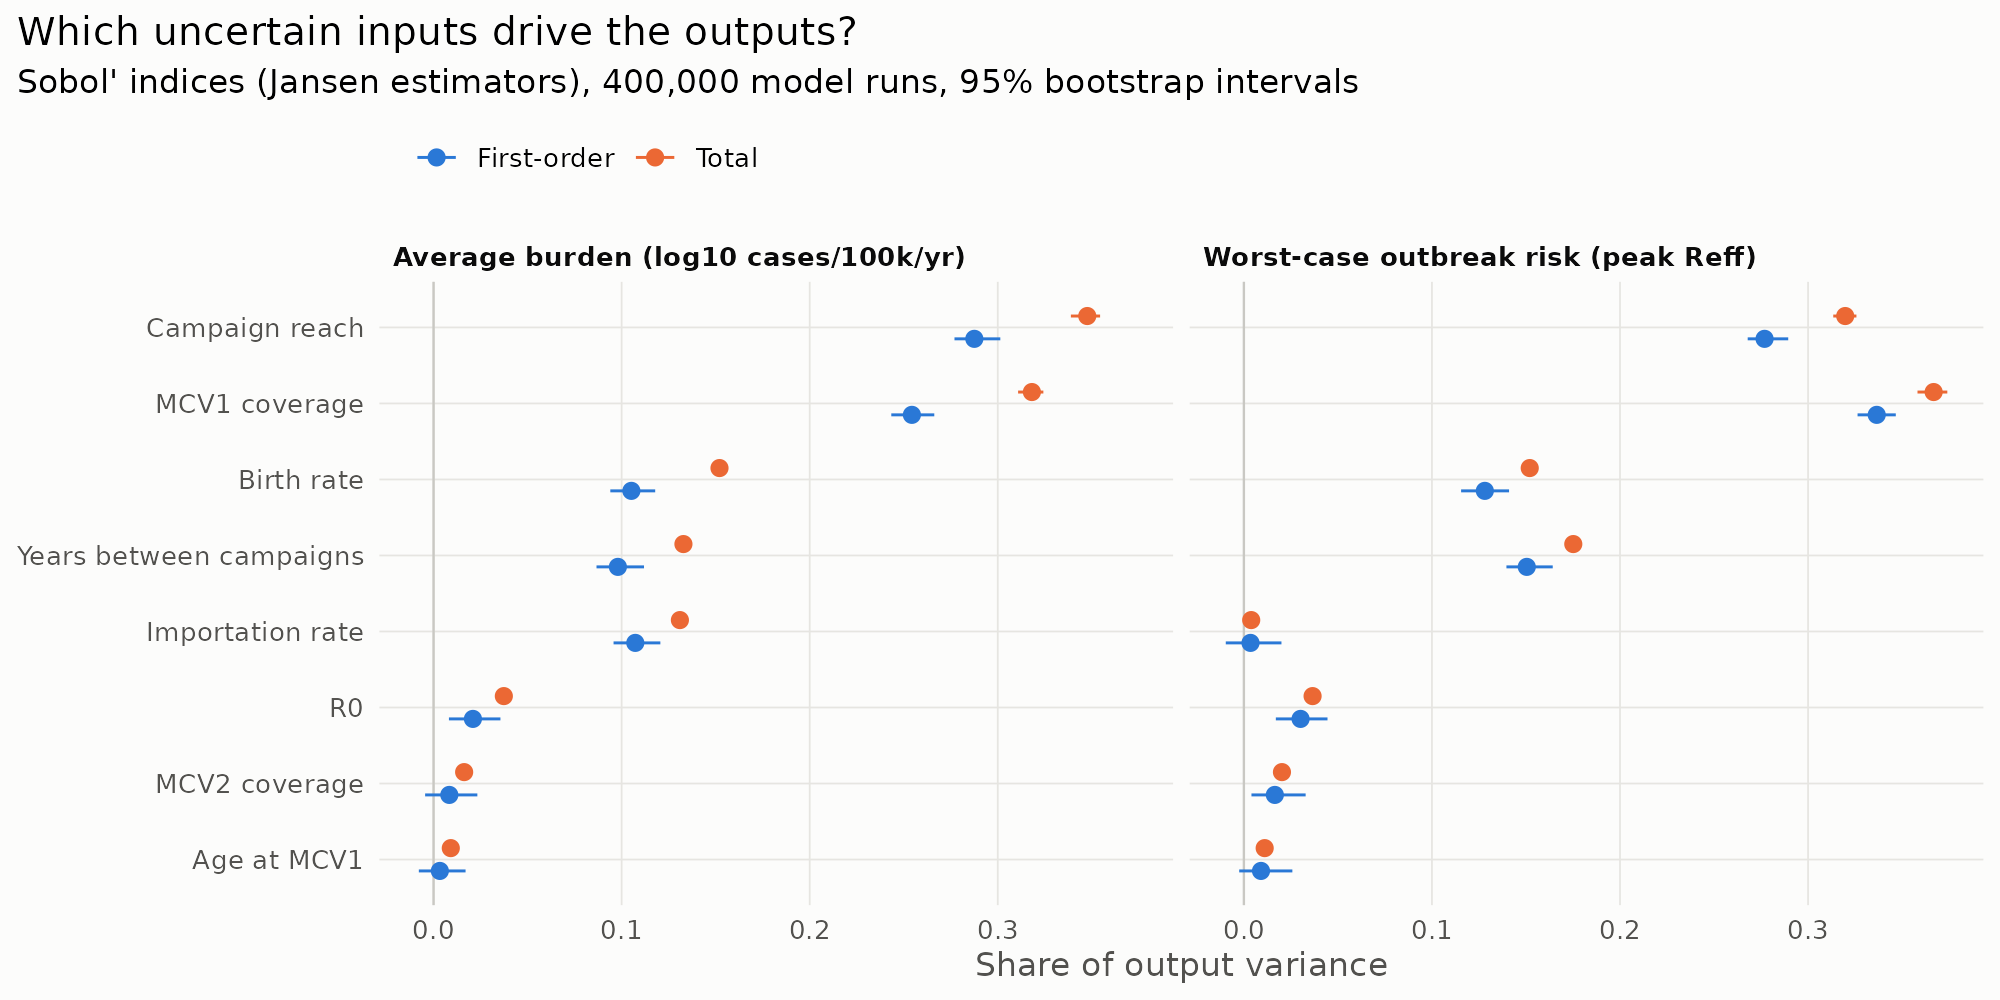

Data behind this chart, as committed beside it:
output, param, index, value, lo, hi, label
Average burden (log10 cases/100k/yr), R0, First-order, 0.02092, 0.008162, 0.03555, R0
Average burden (log10 cases/100k/yr), birth_rate, First-order, 0.1052, 0.09398, 0.1178, Birth rate
Average burden (log10 cases/100k/yr), mcv1_cov, First-order, 0.2543, 0.2434, 0.2662, MCV1 coverage
Average burden (log10 cases/100k/yr), mcv2_cov, First-order, 0.008368, -0.004496, 0.02328, MCV2 coverage
Average burden (log10 cases/100k/yr), mcv1_age, First-order, 0.003333, -0.007839, 0.01701, Age at MCV1
Average burden (log10 cases/100k/yr), sia_interval, First-order, 0.098, 0.08664, 0.1119, Years between campaigns
Average burden (log10 cases/100k/yr), sia_reach, First-order, 0.2875, 0.277, 0.3014, Campaign reach
Average burden (log10 cases/100k/yr), importation, First-order, 0.1073, 0.0957, 0.1206, Importation rate
Average burden (log10 cases/100k/yr), R0, Total, 0.03736, 0.03606, 0.03848, R0
Average burden (log10 cases/100k/yr), birth_rate, Total, 0.152, 0.1477, 0.1562, Birth rate
Average burden (log10 cases/100k/yr), mcv1_cov, Total, 0.3181, 0.3108, 0.3242, MCV1 coverage
Average burden (log10 cases/100k/yr), mcv2_cov, Total, 0.01625, 0.01565, 0.01679, MCV2 coverage
Average burden (log10 cases/100k/yr), mcv1_age, Total, 0.009153, 0.008793, 0.009467, Age at MCV1
Average burden (log10 cases/100k/yr), sia_interval, Total, 0.1329, 0.129, 0.1359, Years between campaigns
Average burden (log10 cases/100k/yr), sia_reach, Total, 0.3476, 0.3389, 0.3544, Campaign reach
Average burden (log10 cases/100k/yr), importation, Total, 0.131, 0.1281, 0.1338, Importation rate
Worst-case outbreak risk (peak Reff), R0, First-order, 0.03014, 0.017, 0.04447, R0
Worst-case outbreak risk (peak Reff), birth_rate, First-order, 0.1281, 0.1155, 0.141, Birth rate
Worst-case outbreak risk (peak Reff), mcv1_cov, First-order, 0.3365, 0.3263, 0.3466, MCV1 coverage
Worst-case outbreak risk (peak Reff), mcv2_cov, First-order, 0.01647, 0.004029, 0.03284, MCV2 coverage
Worst-case outbreak risk (peak Reff), mcv1_age, First-order, 0.009105, -0.002484, 0.02578, Age at MCV1
Worst-case outbreak risk (peak Reff), sia_interval, First-order, 0.1504, 0.1396, 0.1642, Years between campaigns
Worst-case outbreak risk (peak Reff), sia_reach, First-order, 0.2769, 0.2679, 0.2894, Campaign reach
Worst-case outbreak risk (peak Reff), importation, First-order, 0.003523, -0.009628, 0.01998, Importation rate
Worst-case outbreak risk (peak Reff), R0, Total, 0.03653, 0.03561, 0.03728, R0
Worst-case outbreak risk (peak Reff), birth_rate, Total, 0.152, 0.149, 0.1551, Birth rate
Worst-case outbreak risk (peak Reff), mcv1_cov, Total, 0.3668, 0.3582, 0.374, MCV1 coverage
Worst-case outbreak risk (peak Reff), mcv2_cov, Total, 0.02025, 0.01982, 0.02079, MCV2 coverage
Worst-case outbreak risk (peak Reff), mcv1_age, Total, 0.01106, 0.01079, 0.01132, Age at MCV1
Worst-case outbreak risk (peak Reff), sia_interval, Total, 0.1752, 0.1715, 0.1786, Years between campaigns
Worst-case outbreak risk (peak Reff), sia_reach, Total, 0.3197, 0.3134, 0.3257, Campaign reach
Worst-case outbreak risk (peak Reff), importation, Total, 0.003899, 0.003798, 0.004008, Importation rate
